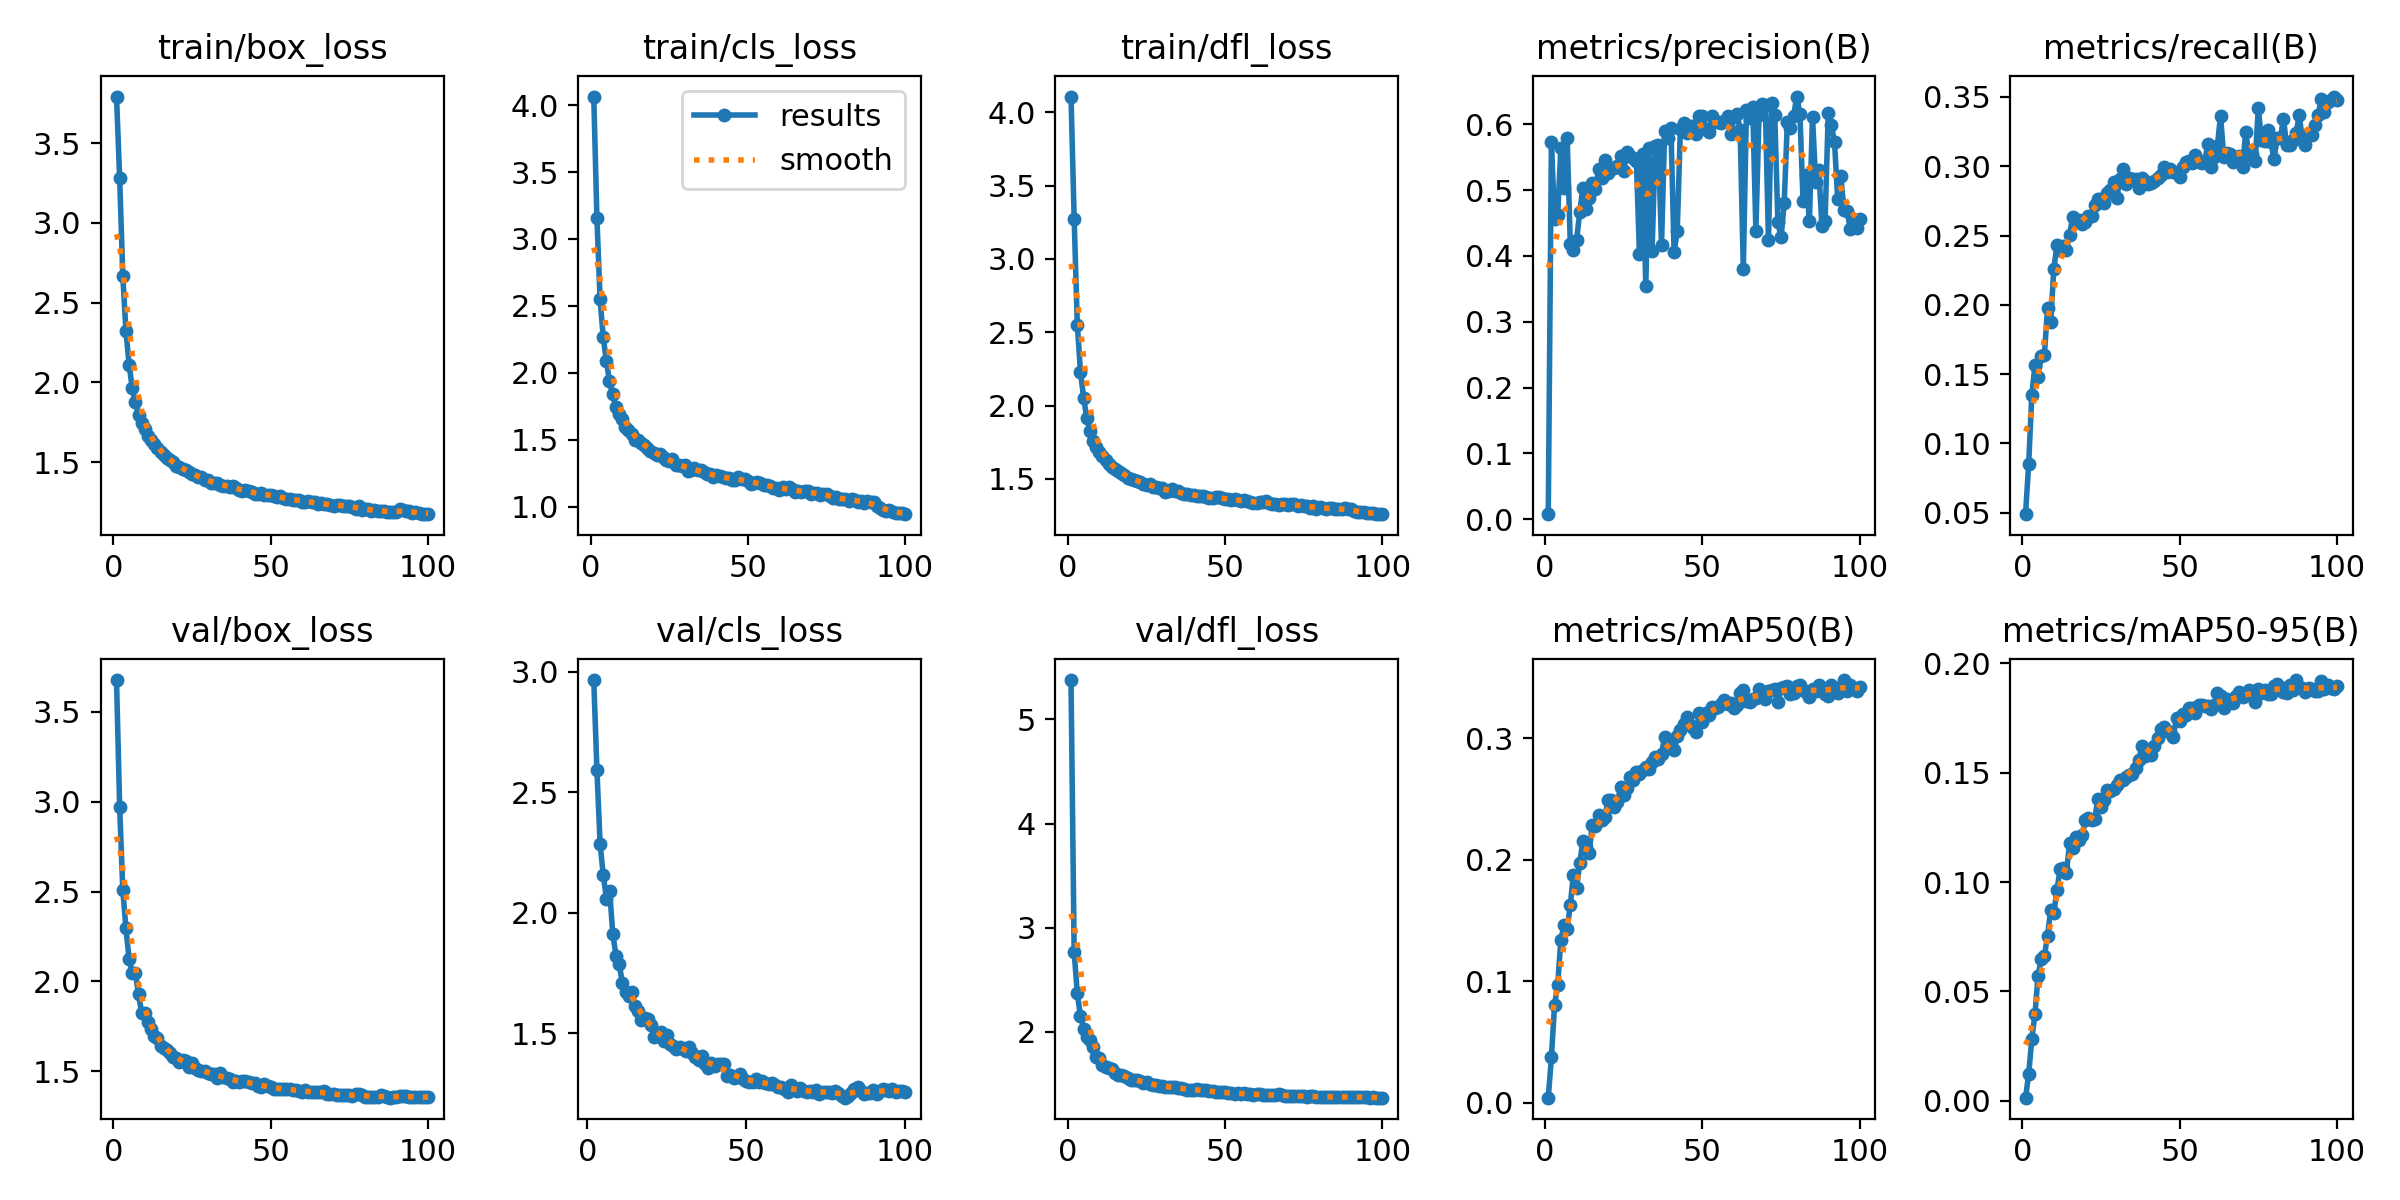

The file beside this chart, header and first rows:
epoch, train/box_loss, train/cls_loss, train/dfl_loss, metrics/precision(B), metrics/recall(B), metrics/mAP50(B), metrics/mAP50-95(B), val/box_loss, val/cls_loss, val/dfl_loss, lr/pg0, lr/pg1, lr/pg2
1, 3.793, 4.064, 4.107, 0.00752, 0.04883, 0.00413, 0.00137, 3.676, inf, 5.378, 0.07008, 0.003324, 0.003324
2, 3.281, 3.156, 3.275, 0.5724, 0.08478, 0.03741, 0.01197, 2.97, 2.965, 2.764, 0.04002, 0.006592, 0.006592
3, 2.667, 2.551, 2.553, 0.4555, 0.1349, 0.0805, 0.02837, 2.509, 2.59, 2.368, 0.009883, 0.009793, 0.009793
4, 2.323, 2.269, 2.232, 0.4615, 0.1563, 0.09711, 0.03952, 2.295, 2.284, 2.151, 0.009703, 0.009703, 0.009703
5, 2.112, 2.089, 2.055, 0.5644, 0.1478, 0.1343, 0.05724, 2.123, 2.154, 2.03, 0.009604, 0.009604, 0.009604
6, 1.964, 1.937, 1.918, 0.5025, 0.163, 0.1462, 0.06496, 2.047, 2.057, 1.948, 0.009505, 0.009505, 0.009505
7, 1.874, 1.839, 1.829, 0.5796, 0.1638, 0.1433, 0.06611, 2.045, 2.091, 1.924, 0.009406, 0.009406, 0.009406
8, 1.796, 1.746, 1.761, 0.4184, 0.1974, 0.1628, 0.07553, 1.929, 1.909, 1.856, 0.009307, 0.009307, 0.009307
9, 1.747, 1.693, 1.719, 0.4085, 0.1874, 0.1877, 0.08732, 1.824, 1.821, 1.76, 0.009208, 0.009208, 0.009208
10, 1.706, 1.657, 1.685, 0.4242, 0.2258, 0.1768, 0.08586, 1.823, 1.786, 1.749, 0.009109, 0.009109, 0.009109
11, 1.663, 1.597, 1.655, 0.4663, 0.2433, 0.1973, 0.09651, 1.773, 1.708, 1.685, 0.00901, 0.00901, 0.00901
12, 1.638, 1.572, 1.628, 0.5036, 0.2398, 0.2152, 0.1058, 1.738, 1.669, 1.665, 0.008911, 0.008911, 0.008911
13, 1.613, 1.544, 1.605, 0.4709, 0.2424, 0.2105, 0.1064, 1.694, 1.654, 1.648, 0.008812, 0.008812, 0.008812
14, 1.587, 1.501, 1.58, 0.4875, 0.2398, 0.206, 0.1042, 1.685, 1.669, 1.639, 0.008713, 0.008713, 0.008713
15, 1.563, 1.5, 1.567, 0.5102, 0.2507, 0.2284, 0.1176, 1.643, 1.612, 1.609, 0.008614, 0.008614, 0.008614
16, 1.542, 1.479, 1.554, 0.5013, 0.2634, 0.2276, 0.1157, 1.629, 1.591, 1.588, 0.008515, 0.008515, 0.008515
17, 1.524, 1.461, 1.544, 0.5323, 0.2594, 0.2368, 0.1208, 1.617, 1.556, 1.582, 0.008416, 0.008416, 0.008416
18, 1.51, 1.441, 1.526, 0.518, 0.2613, 0.233, 0.1191, 1.601, 1.563, 1.576, 0.008317, 0.008317, 0.008317
19, 1.499, 1.419, 1.509, 0.5452, 0.2582, 0.2355, 0.1215, 1.579, 1.558, 1.553, 0.008218, 0.008218, 0.008218
20, 1.474, 1.403, 1.503, 0.5258, 0.26, 0.2491, 0.1285, 1.573, 1.531, 1.54, 0.008119, 0.008119, 0.008119
21, 1.471, 1.39, 1.494, 0.533, 0.2643, 0.2495, 0.1291, 1.551, 1.486, 1.537, 0.00802, 0.00802, 0.00802
22, 1.454, 1.394, 1.484, 0.533, 0.2639, 0.2433, 0.1285, 1.562, 1.494, 1.534, 0.007921, 0.007921, 0.007921
23, 1.45, 1.372, 1.478, 0.5366, 0.2719, 0.2476, 0.1288, 1.556, 1.505, 1.532, 0.007822, 0.007822, 0.007822
24, 1.436, 1.353, 1.465, 0.5521, 0.2762, 0.26, 0.1382, 1.526, 1.466, 1.51, 0.007723, 0.007723, 0.007723
25, 1.426, 1.342, 1.461, 0.5288, 0.2761, 0.2532, 0.1342, 1.547, 1.492, 1.519, 0.007624, 0.007624, 0.007624
26, 1.417, 1.355, 1.467, 0.5583, 0.2738, 0.259, 0.1373, 1.517, 1.454, 1.494, 0.007525, 0.007525, 0.007525
27, 1.407, 1.314, 1.447, 0.5513, 0.2808, 0.2684, 0.1421, 1.508, 1.447, 1.492, 0.007426, 0.007426, 0.007426
28, 1.408, 1.311, 1.446, 0.5492, 0.2832, 0.2655, 0.1416, 1.5, 1.433, 1.485, 0.007327, 0.007327, 0.007327
29, 1.39, 1.301, 1.435, 0.5448, 0.2889, 0.2723, 0.1427, 1.504, 1.443, 1.479, 0.007228, 0.007228, 0.007228
30, 1.387, 1.31, 1.438, 0.4027, 0.277, 0.2706, 0.1445, 1.491, 1.434, 1.477, 0.007129, 0.007129, 0.007129
31, 1.37, 1.265, 1.413, 0.5554, 0.2907, 0.2743, 0.1467, 1.483, 1.426, 1.469, 0.00703, 0.00703, 0.00703
32, 1.367, 1.274, 1.416, 0.3536, 0.2982, 0.2766, 0.1467, 1.487, 1.44, 1.467, 0.006931, 0.006931, 0.006931
33, 1.368, 1.288, 1.43, 0.5633, 0.2873, 0.2751, 0.1479, 1.462, 1.419, 1.468, 0.006832, 0.006832, 0.006832
34, 1.359, 1.274, 1.415, 0.4081, 0.2913, 0.2804, 0.1488, 1.49, 1.402, 1.473, 0.006733, 0.006733, 0.006733
35, 1.352, 1.277, 1.415, 0.5664, 0.2908, 0.2843, 0.1492, 1.466, 1.387, 1.458, 0.006634, 0.006634, 0.006634
36, 1.351, 1.259, 1.403, 0.5678, 0.2907, 0.283, 0.1521, 1.463, 1.403, 1.465, 0.006535, 0.006535, 0.006535
37, 1.345, 1.242, 1.399, 0.4171, 0.284, 0.2876, 0.1558, 1.457, 1.372, 1.449, 0.006436, 0.006436, 0.006436
38, 1.349, 1.246, 1.395, 0.5901, 0.2912, 0.3011, 0.1621, 1.441, 1.355, 1.444, 0.006337, 0.006337, 0.006337
39, 1.335, 1.225, 1.39, 0.5798, 0.289, 0.2919, 0.1576, 1.447, 1.375, 1.443, 0.006238, 0.006238, 0.006238
40, 1.325, 1.237, 1.391, 0.5941, 0.2872, 0.2945, 0.1601, 1.438, 1.362, 1.44, 0.006139, 0.006139, 0.006139
41, 1.321, 1.227, 1.387, 0.4058, 0.288, 0.2905, 0.1579, 1.448, 1.373, 1.447, 0.00604, 0.00604, 0.00604
42, 1.322, 1.22, 1.385, 0.4377, 0.289, 0.302, 0.1623, 1.443, 1.373, 1.438, 0.005941, 0.005941, 0.005941
43, 1.315, 1.216, 1.384, 0.5929, 0.2916, 0.3069, 0.1659, 1.438, 1.372, 1.44, 0.005842, 0.005842, 0.005842
44, 1.314, 1.211, 1.378, 0.6017, 0.2935, 0.3115, 0.17, 1.436, 1.321, 1.436, 0.005743, 0.005743, 0.005743
45, 1.3, 1.198, 1.369, 0.5866, 0.2994, 0.318, 0.1707, 1.432, 1.325, 1.427, 0.005644, 0.005644, 0.005644
46, 1.298, 1.204, 1.37, 0.5977, 0.2958, 0.3109, 0.1692, 1.418, 1.312, 1.428, 0.005545, 0.005545, 0.005545
47, 1.304, 1.22, 1.378, 0.5967, 0.2979, 0.3088, 0.1685, 1.413, 1.319, 1.418, 0.005446, 0.005446, 0.005446
48, 1.296, 1.208, 1.376, 0.5857, 0.2962, 0.3056, 0.1664, 1.427, 1.329, 1.421, 0.005347, 0.005347, 0.005347
49, 1.296, 1.206, 1.369, 0.6125, 0.2961, 0.3209, 0.1751, 1.416, 1.308, 1.417, 0.005248, 0.005248, 0.005248
50, 1.292, 1.19, 1.365, 0.6127, 0.2922, 0.3131, 0.1735, 1.414, 1.301, 1.419, 0.005149, 0.005149, 0.005149
51, 1.289, 1.171, 1.36, 0.5926, 0.2996, 0.321, 0.1768, 1.4, 1.297, 1.412, 0.00505, 0.00505, 0.00505
52, 1.282, 1.176, 1.359, 0.5888, 0.3034, 0.3194, 0.1765, 1.402, 1.298, 1.41, 0.004951, 0.004951, 0.004951
53, 1.285, 1.185, 1.361, 0.6118, 0.3036, 0.3255, 0.1795, 1.402, 1.308, 1.406, 0.004852, 0.004852, 0.004852
54, 1.274, 1.176, 1.358, 0.6039, 0.3021, 0.3253, 0.1796, 1.401, 1.295, 1.409, 0.004753, 0.004753, 0.004753
55, 1.271, 1.163, 1.349, 0.6037, 0.308, 0.3256, 0.1775, 1.404, 1.301, 1.407, 0.004654, 0.004654, 0.004654
56, 1.266, 1.159, 1.355, 0.6013, 0.303, 0.3282, 0.1811, 1.4, 1.291, 1.409, 0.004555, 0.004555, 0.004555
57, 1.264, 1.155, 1.348, 0.6055, 0.3024, 0.3318, 0.1812, 1.398, 1.289, 1.403, 0.004456, 0.004456, 0.004456
58, 1.263, 1.138, 1.343, 0.6133, 0.3039, 0.3286, 0.1804, 1.398, 1.291, 1.401, 0.004357, 0.004357, 0.004357
59, 1.262, 1.137, 1.338, 0.5855, 0.3164, 0.3295, 0.1807, 1.388, 1.283, 1.395, 0.004258, 0.004258, 0.004258
60, 1.252, 1.126, 1.336, 0.6105, 0.2997, 0.3254, 0.1793, 1.385, 1.277, 1.397, 0.004159, 0.004159, 0.004159
... 40 more rows
